Image classification data set "uci_dataset_2014_with_RGB_pics" (daidianlizi/Leaf_Recognition on GitHub). Class labels (30): Quercus suber, Tilia tomentosa, Acer palmaturu, Celtis sp, Corylus avellana, Castanea sativa, Populus alba, Salix atrocinerea, Primula vulgaris, Erodium sp, Bougainvillea sp, Arisarum vulgare, Euonymus japonicus, Ilex perado ssp azorica, Magnolia soulangeana, Buxus sempervirens, Populus nigra, Urtica dioica, Podocarpus sp, Acca sellowiana, Hydrangea sp, Pseudosasa japonica, Magnolia grandiflora, Geranium sp, Alnus sp, Quercus robur, Crataegus monogyna, Ilex aquifolium, Nerium oleander, Betula pubescens.

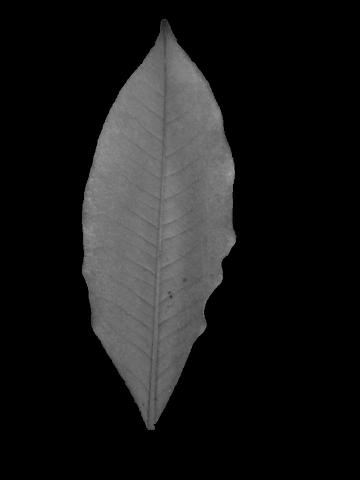
Label: Magnolia grandiflora

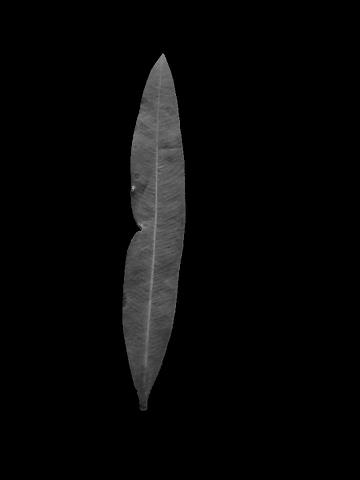
Label: Nerium oleander

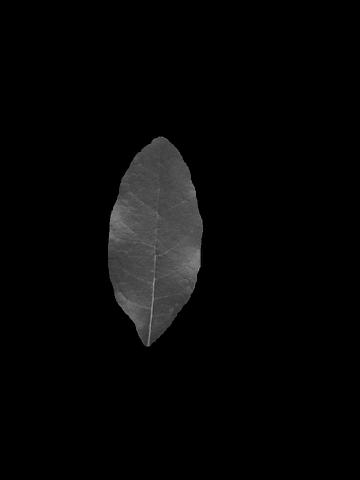
Label: Acca sellowiana

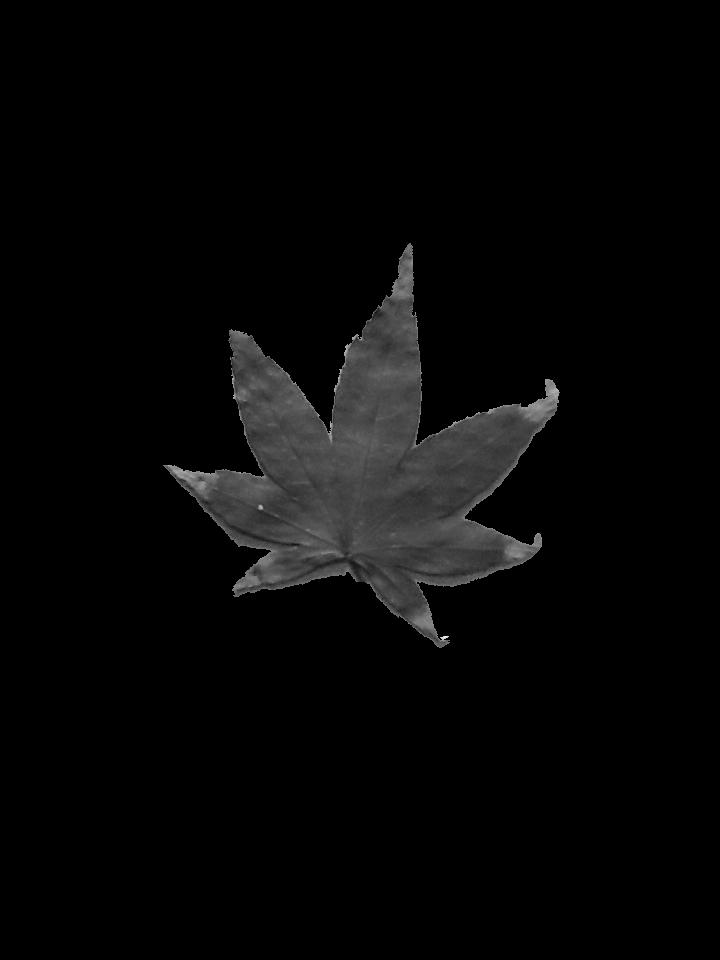
Label: Acer palmaturu

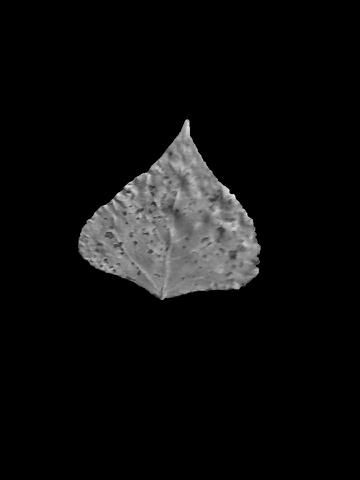
Label: Populus nigra

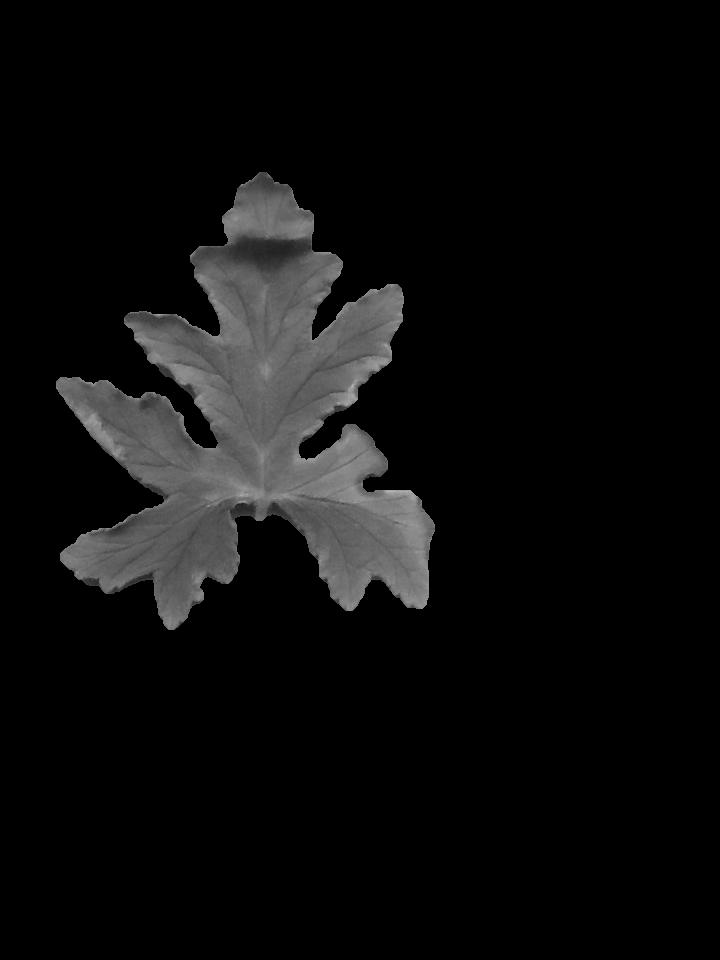
Label: Geranium sp
